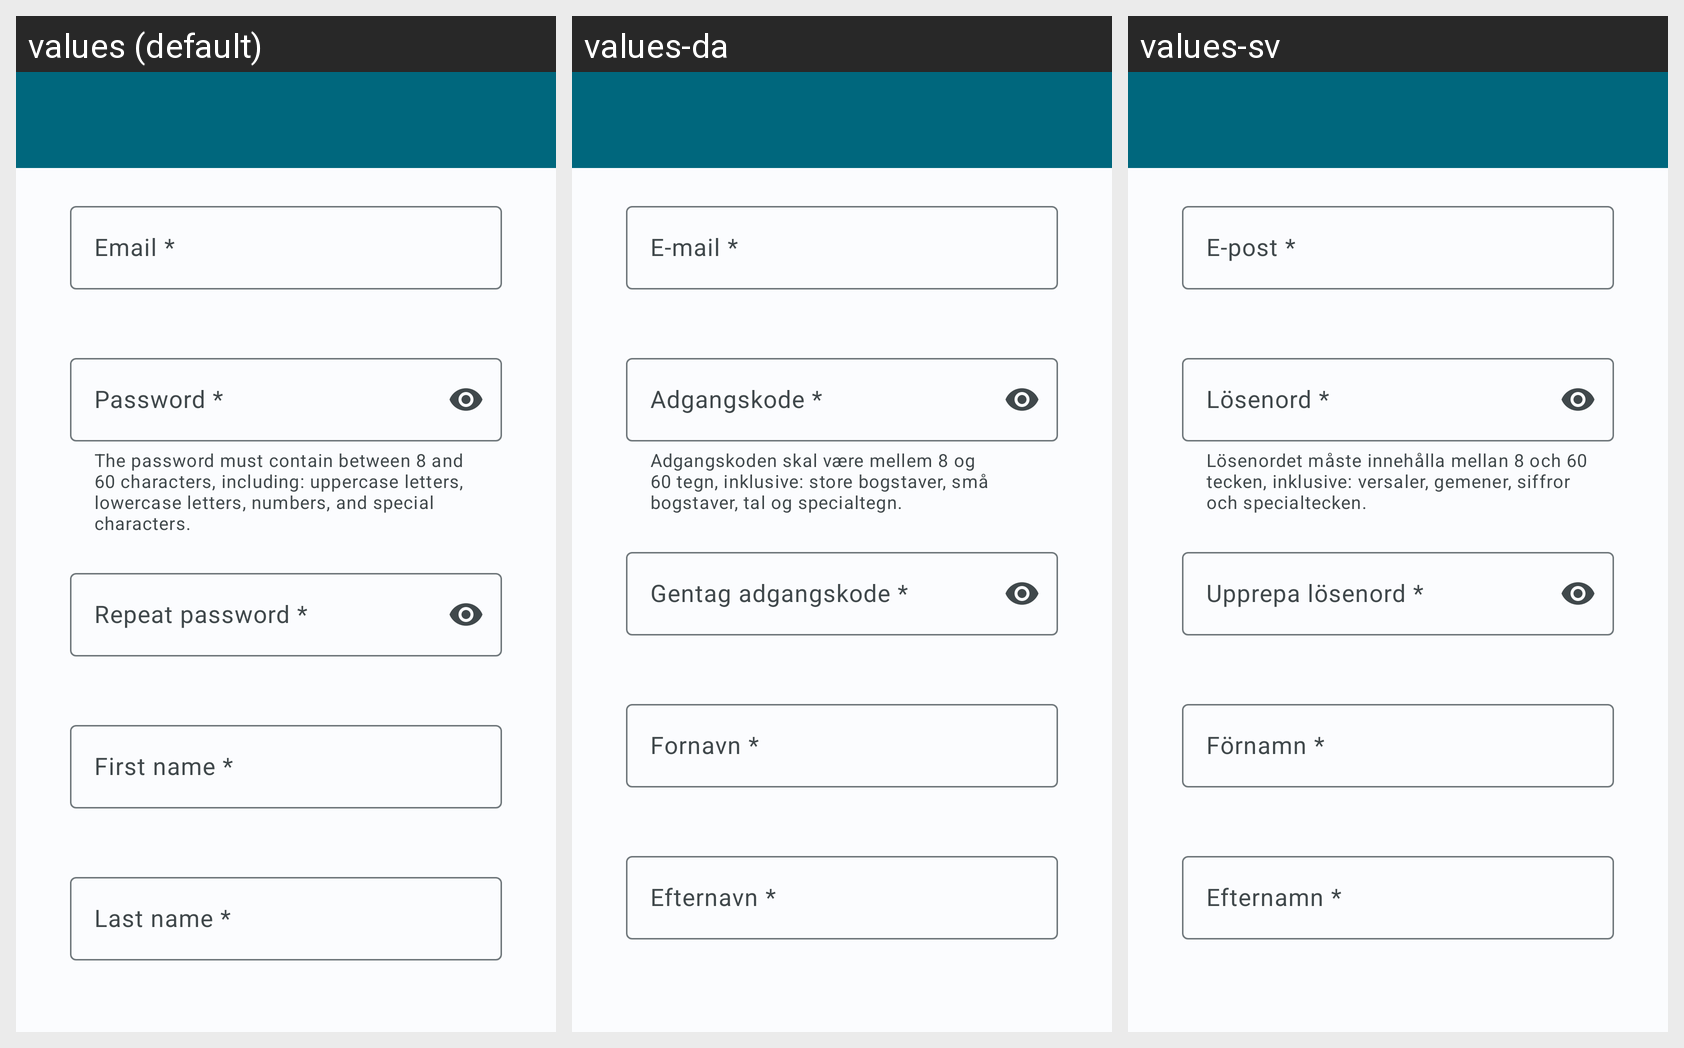

Here is an Android app screen in its default locale and in the app's own translations. Write out the translated-string differences for the strings that appear on this screen.
Android screen res/layout/activity_sign_up.xml rendered under 3 locales, left to right: values (default), values-da, values-sv. Device: Nexus 5 (rendered at 1080×1920; each locale shown at half size, 540×960, under a caption strip naming it); theme Theme.HealthTrackR.
Other locales in the repository, not shown: values-de, values-es, values-fr, values-it, values-pt, values-ru.
Strings drawn on this screen, with the default value and each locale's value (text and hints the layout hard-codes, and strings that could not be matched under every locale, appear in the picture but are not listed):

authentication_form_email
  values: Email *
  values-da: E-mail *
  values-sv: E-post *

authentication_helper_password
  values: The password must contain between 8 and 60 characters, including: uppercase letters, lowercase letters, numbers, and special characters.
  values-da: Adgangskoden skal være mellem 8 og 60 tegn, inklusive: store bogstaver, små bogstaver, tal og specialtegn.
  values-sv: Lösenordet måste innehålla mellan 8 och 60 tecken, inklusive: versaler, gemener, siffror och specialtecken.

authentication_form_password
  values: Password *
  values-da: Adgangskode *
  values-sv: Lösenord *

authentication_form_repeat_password
  values: Repeat password *
  values-da: Gentag adgangskode *
  values-sv: Upprepa lösenord *

authentication_form_first_name
  values: First name *
  values-da: Fornavn *
  values-sv: Förnamn *

authentication_form_last_name
  values: Last name *
  values-da: Efternavn *
  values-sv: Efternamn *
